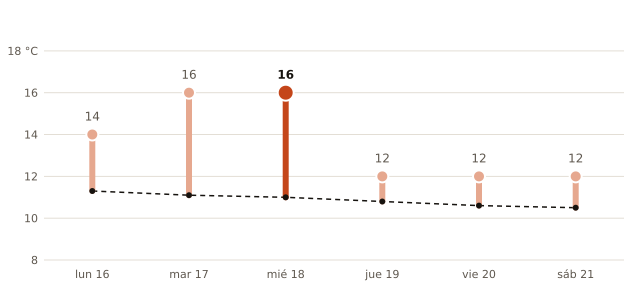

The data file committed next to this chart (first rows):
fecha, máxima_prevista_C, máxima_normal_1991_2020_C
2026-11-16, 14, 11.3
2026-11-17, 16, 11.1
2026-11-18, 16, 11.0
2026-11-19, 12, 10.8
2026-11-20, 12, 10.6
2026-11-21, 12, 10.5
